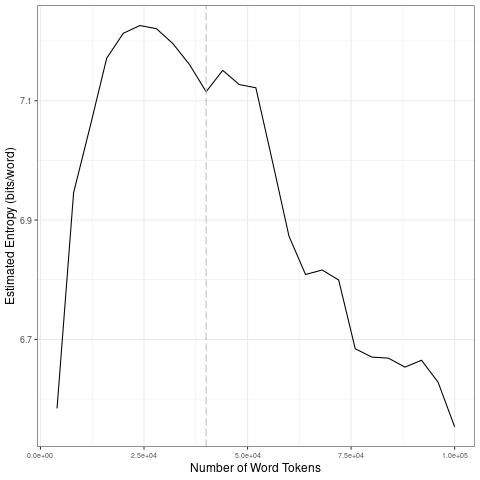

The file beside this chart, header and first rows:
file, entropy.Corpus.Size, entropy.Entropy, sd.Corpus.Size, sd.SD
data/scraping-cleaned/en_tokens_1-gram.t…, 4000, 6.584, 20000, 0.2517
data/scraping-cleaned/en_tokens_1-gram.t…, 8000, 6.946, 40000, 0.04623
data/scraping-cleaned/en_tokens_1-gram.t…, 12000, 7.057, 60000, 0.1174
data/scraping-cleaned/en_tokens_1-gram.t…, 16000, 7.171, 80000, 0.07209
data/scraping-cleaned/en_tokens_1-gram.t…, 20000, 7.213, 1e+05, 0.04756
data/scraping-cleaned/en_tokens_1-gram.t…, 24000, 7.226, 20000, 0.2517
data/scraping-cleaned/en_tokens_1-gram.t…, 28000, 7.221, 40000, 0.04623
data/scraping-cleaned/en_tokens_1-gram.t…, 32000, 7.195, 60000, 0.1174
data/scraping-cleaned/en_tokens_1-gram.t…, 36000, 7.16, 80000, 0.07209
data/scraping-cleaned/en_tokens_1-gram.t…, 40000, 7.115, 1e+05, 0.04756
data/scraping-cleaned/en_tokens_1-gram.t…, 44000, 7.151, 20000, 0.2517
data/scraping-cleaned/en_tokens_1-gram.t…, 48000, 7.127, 40000, 0.04623
data/scraping-cleaned/en_tokens_1-gram.t…, 52000, 7.122, 60000, 0.1174
data/scraping-cleaned/en_tokens_1-gram.t…, 56000, 6.999, 80000, 0.07209
data/scraping-cleaned/en_tokens_1-gram.t…, 60000, 6.873, 1e+05, 0.04756
data/scraping-cleaned/en_tokens_1-gram.t…, 64000, 6.809, 20000, 0.2517
data/scraping-cleaned/en_tokens_1-gram.t…, 68000, 6.816, 40000, 0.04623
data/scraping-cleaned/en_tokens_1-gram.t…, 72000, 6.8, 60000, 0.1174
data/scraping-cleaned/en_tokens_1-gram.t…, 76000, 6.684, 80000, 0.07209
data/scraping-cleaned/en_tokens_1-gram.t…, 80000, 6.67, 1e+05, 0.04756
data/scraping-cleaned/en_tokens_1-gram.t…, 84000, 6.669, 20000, 0.2517
data/scraping-cleaned/en_tokens_1-gram.t…, 88000, 6.654, 40000, 0.04623
data/scraping-cleaned/en_tokens_1-gram.t…, 92000, 6.665, 60000, 0.1174
data/scraping-cleaned/en_tokens_1-gram.t…, 96000, 6.628, 80000, 0.07209
data/scraping-cleaned/en_tokens_1-gram.t…, 1e+05, 6.554, 1e+05, 0.04756
